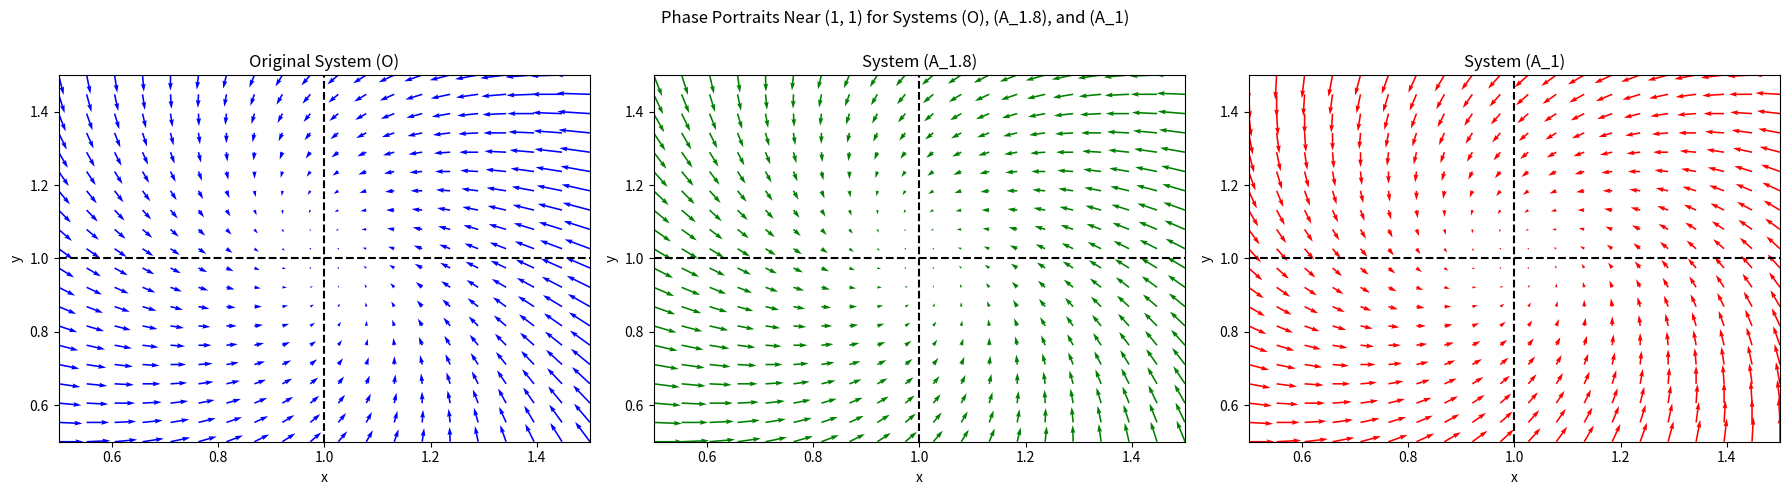

Write the Python code that produced this figure.
import numpy as np
import matplotlib.pyplot as plt

# Define the original system (O), (A_1.8), and (A_1)
def original_system(x, y):
    x_dot = -x**2 - y + 2
    y_dot = x - y
    return x_dot, y_dot

def system_A1_8(x, y):
    x_dot = -1.8 * x - y + 2.8
    y_dot = x - y
    return x_dot, y_dot

def system_A1(x, y):
    x_dot = -x - y + 2
    y_dot = x - y
    return x_dot, y_dot

# Create a meshgrid for plotting
x_vals = np.linspace(0.5, 1.5, 20)
y_vals = np.linspace(0.5, 1.5, 20)
X, Y = np.meshgrid(x_vals, y_vals)

# Calculate direction fields for each system
U_original, V_original = original_system(X, Y)
U_A1_8, V_A1_8 = system_A1_8(X, Y)
U_A1, V_A1 = system_A1(X, Y)

# Set up the plots
fig, axes = plt.subplots(1, 3, figsize=(18, 5))
fig.suptitle("Phase Portraits Near (1, 1) for Systems (O), (A_1.8), and (A_1)")

# Plot for Original System (O)
axes[0].quiver(X, Y, U_original, V_original, color='blue')
axes[0].set_title('Original System (O)')
axes[0].set_xlabel('x')
axes[0].set_ylabel('y')
axes[0].axvline(x=1, color='k', linestyle='--')
axes[0].axhline(y=1, color='k', linestyle='--')
axes[0].set_xlim([0.5, 1.5])
axes[0].set_ylim([0.5, 1.5])

# Plot for System (A_1.8)
axes[1].quiver(X, Y, U_A1_8, V_A1_8, color='green')
axes[1].set_title('System (A_1.8)')
axes[1].set_xlabel('x')
axes[1].set_ylabel('y')
axes[1].axvline(x=1, color='k', linestyle='--')
axes[1].axhline(y=1, color='k', linestyle='--')
axes[1].set_xlim([0.5, 1.5])
axes[1].set_ylim([0.5, 1.5])

# Plot for System (A_1)
axes[2].quiver(X, Y, U_A1, V_A1, color='red')
axes[2].set_title('System (A_1)')
axes[2].set_xlabel('x')
axes[2].set_ylabel('y')
axes[2].axvline(x=1, color='k', linestyle='--')
axes[2].axhline(y=1, color='k', linestyle='--')
axes[2].set_xlim([0.5, 1.5])
axes[2].set_ylim([0.5, 1.5])

# Show the plots
plt.tight_layout()
plt.subplots_adjust(top=0.85)
plt.show()
